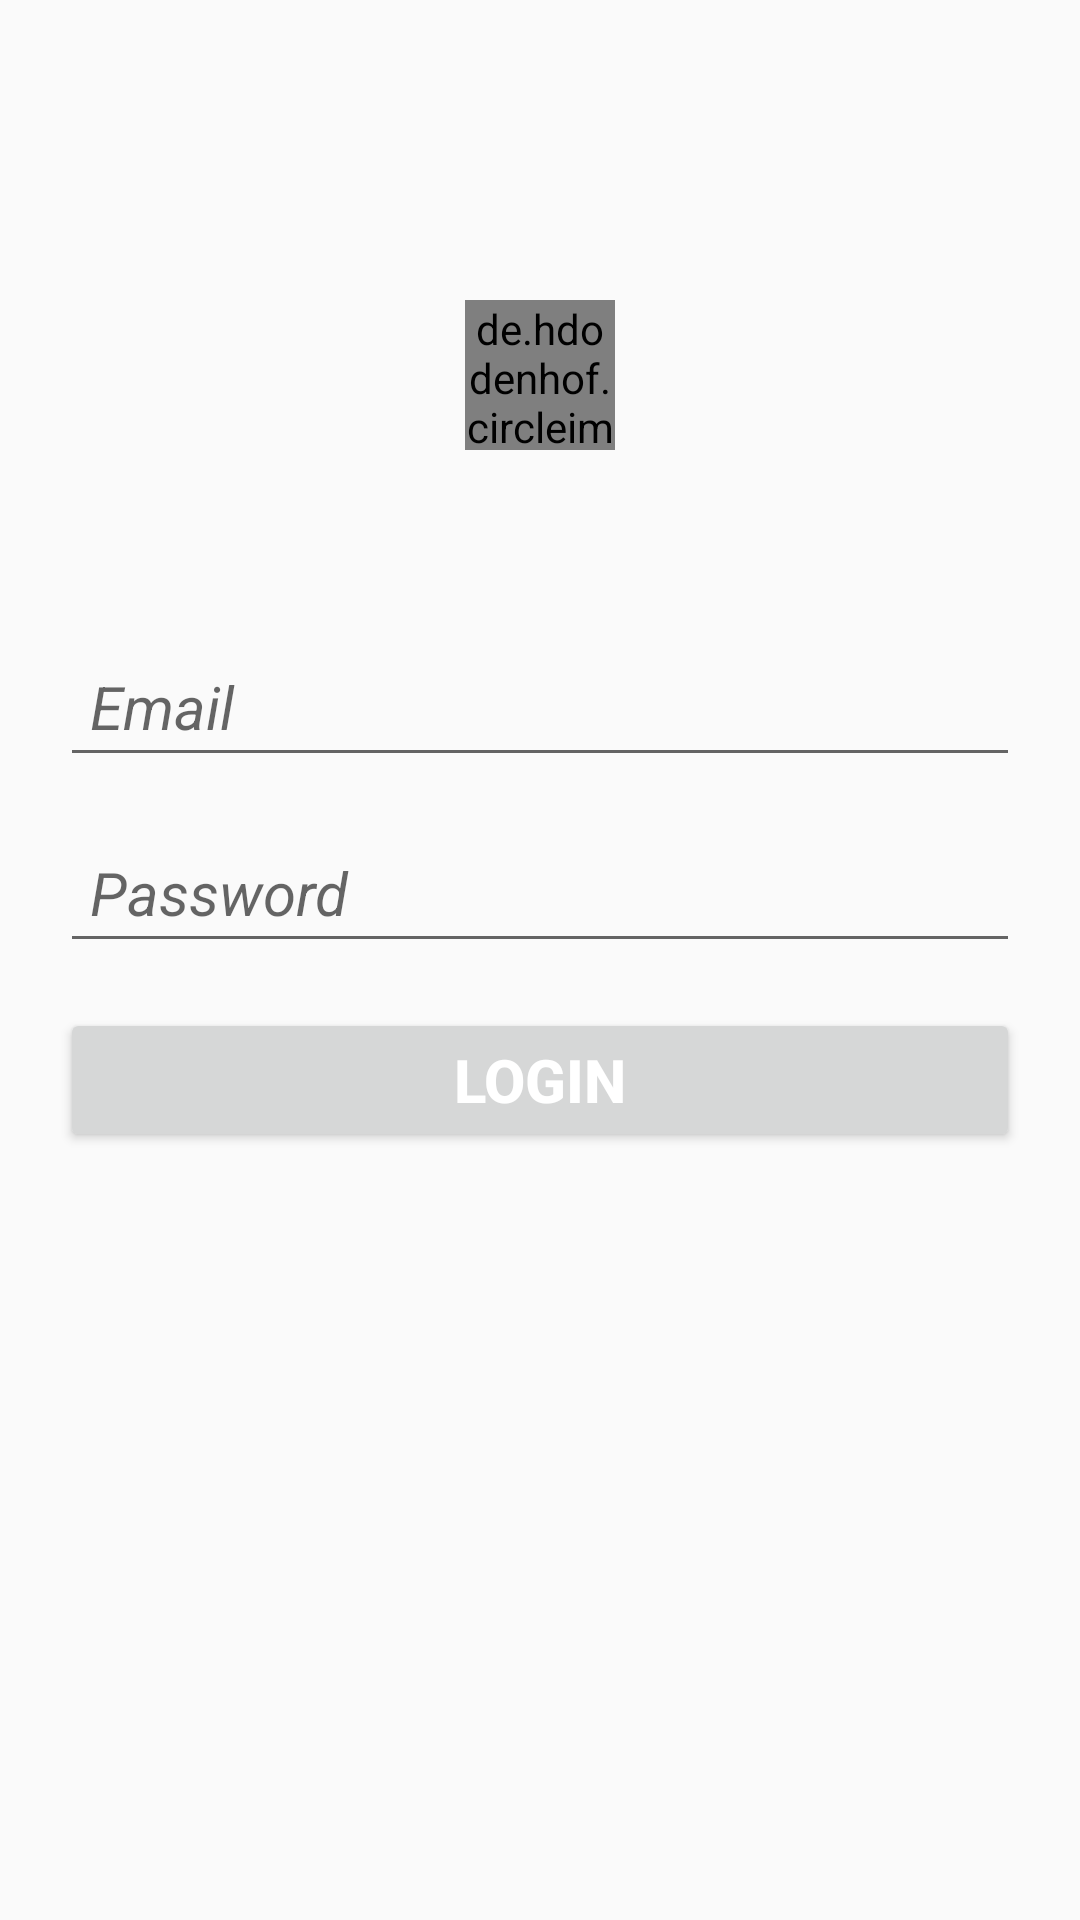

Write the Android layout XML for this screen, with the resource values it uses.
<!-- AndroidManifest.xml: application theme AppTheme -->
<!-- res/layout/activity_main.xml -->
<?xml version="1.0" encoding="utf-8"?>
<LinearLayout xmlns:android="http://schemas.android.com/apk/res/android"
    xmlns:app="http://schemas.android.com/apk/res-auto"
    xmlns:tools="http://schemas.android.com/tools"
    android:layout_width="match_parent"
    android:layout_height="match_parent"
    android:orientation="vertical"
    tools:context=".MainActivity">


    <de.hdodenhof.circleimageview.CircleImageView
        android:id="@+id/circleView"
        android:layout_width="50dp"
        android:layout_height="50dp"
        android:layout_marginTop="100dp"
        android:layout_alignParentTop="true"
        android:layout_alignParentLeft="true"
        android:layout_gravity="center"
        android:src="@mipmap/ic_launcher_round"/>

    <LinearLayout
        android:layout_width="match_parent"
        android:layout_height="wrap_content"
        android:gravity="center"
        style="@style/Base.TextAppearance.AppCompat.Small"
        android:orientation="vertical"
        android:paddingTop="40dp"
        android:paddingLeft="20dp"
        android:paddingRight="20dp"
        android:layout_marginTop="10dp">

            <EditText
                android:id="@+id/edt_username"
                android:layout_width="match_parent"
                android:padding="10dp"
                android:layout_height="wrap_content"
                android:hint="Email"
                android:inputType="textPersonName"
                android:textSize="20sp"
                android:textStyle="italic"
                android:layout_marginTop="12dp"/>

            <EditText
                android:id="@+id/edt_password"
                android:layout_width="match_parent"
                android:padding="10dp"
                android:layout_height="wrap_content"
                android:hint="Password"
                android:inputType="textPassword"
                android:textSize="20sp"
                android:textStyle="italic"
                android:layout_marginTop="15dp"/>

        <Button
            android:id="@+id/btn_Login"
            android:layout_width="match_parent"
            android:layout_height="wrap_content"
            android:text="Login"
            android:textColor="#ffffff"
            android:layout_marginBottom="10dp"
            android:textSize="20sp"
            android:textStyle="bold"
            android:layout_marginTop="15dp"/>
    </LinearLayout>


</LinearLayout>
<!-- resources referenced by this layout -->
<resources>
  <style name="AppTheme" parent="Theme.AppCompat.Light.DarkActionBar">
          
          <item name="colorPrimary">@color/colorPrimary</item>
          <item name="colorPrimaryDark">@color/colorPrimaryDark</item>
          <item name="colorAccent">@color/colorAccent</item>
          <item name="windowActionBar">false</item>
          <item name="windowNoTitle">true</item>
      </style>
  <!-- not gathered from this repository: default colours our renderer supplied (Android Studio template values) -->
  <color name="colorPrimary">#FF6200EE</color>
  <color name="colorPrimaryDark">#FF3700B3</color>
  <color name="colorAccent">#FF03DAC5</color>
</resources>
